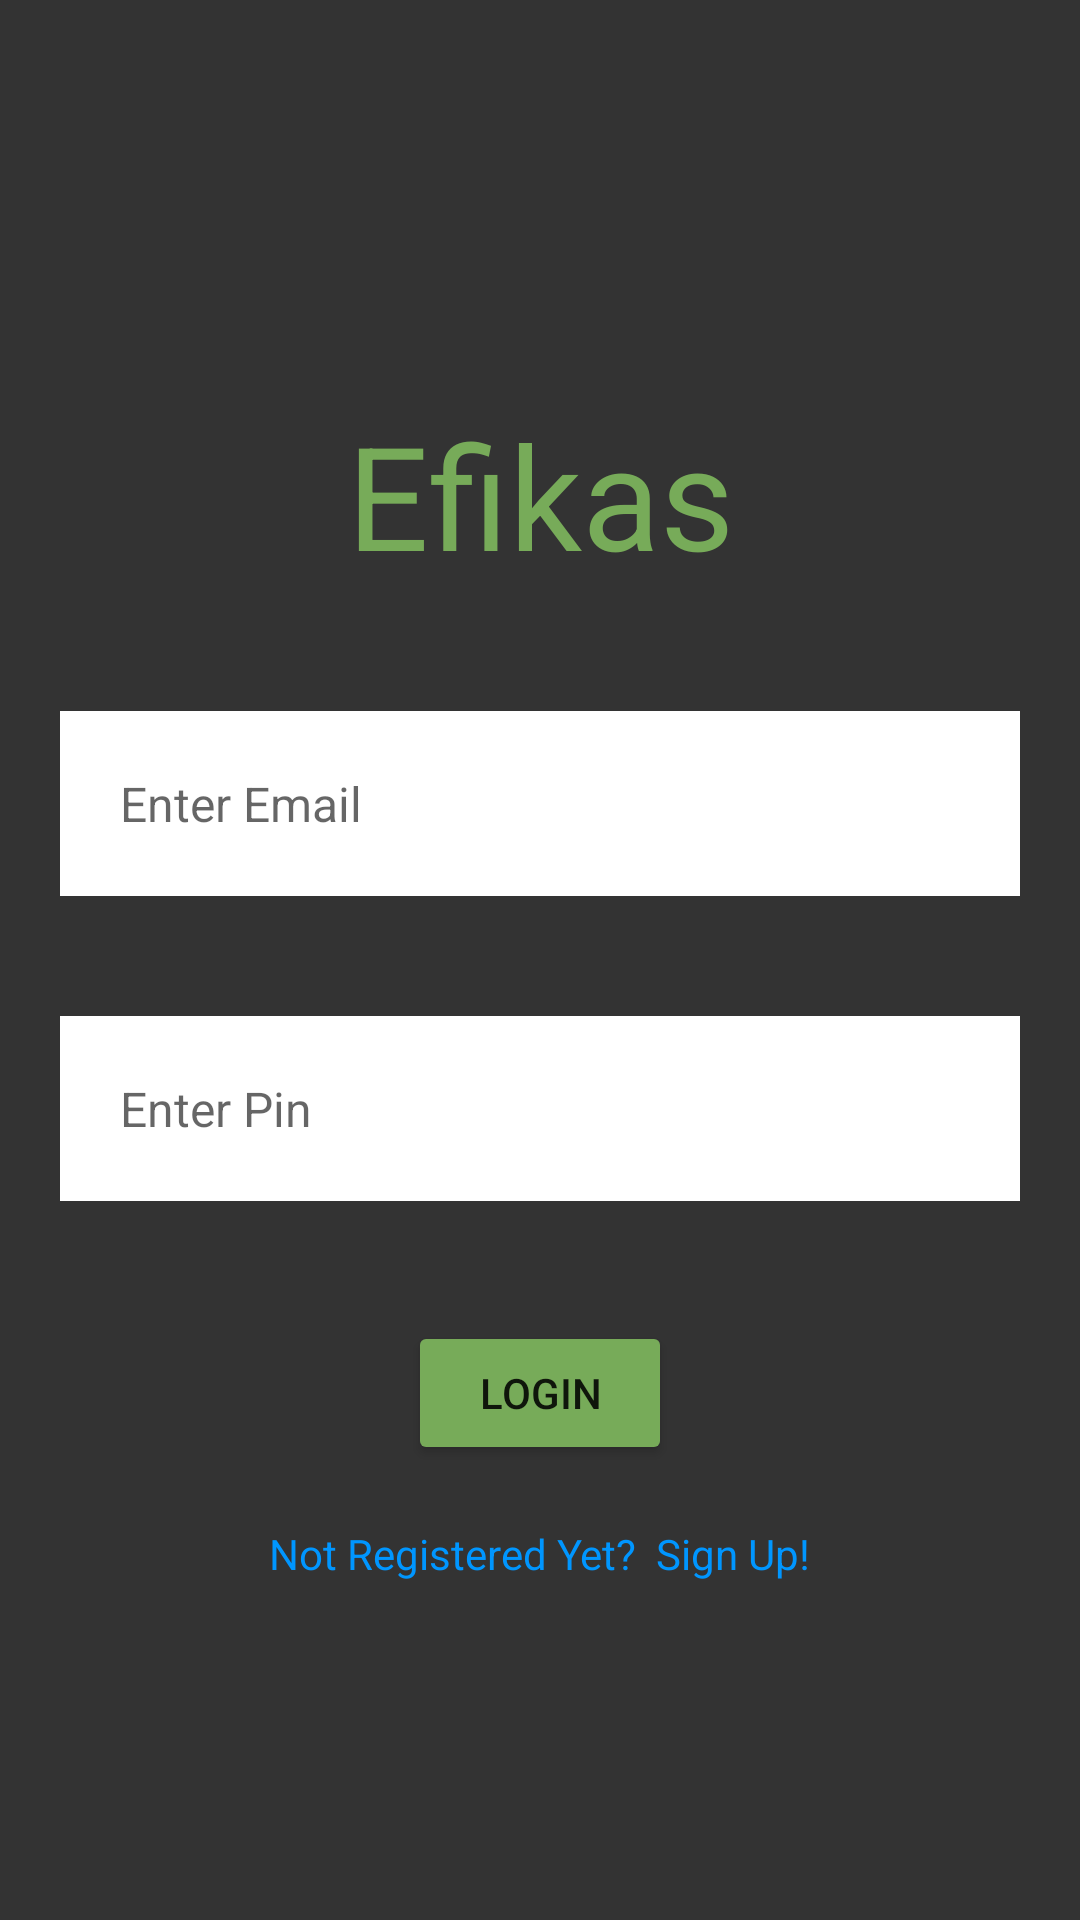

Android layout source for this screen:
<!-- AndroidManifest.xml: application theme Theme.Efikas -->
<!-- res/layout/activity_main.xml -->
<?xml version="1.0" encoding="utf-8"?>
<androidx.appcompat.widget.LinearLayoutCompat xmlns:android="http://schemas.android.com/apk/res/android"
    xmlns:tools="http://schemas.android.com/tools"
    android:layout_width="match_parent"
    android:layout_height="match_parent"
    android:orientation="vertical"
    android:background="#333333"
    android:gravity="center"
    tools:context=".MainActivity">
    <TextView
        android:id="@+id/Efikas"
        android:layout_width="match_parent"
        android:layout_height="wrap_content"
        android:textAlignment="center"
        android:textSize="48sp"
        android:layout_margin="20dp"
        android:textColor="#77ab59"
        android:text="Efikas" />

    <EditText
        android:layout_margin="20dp"
        android:id="@+id/logemailText"
        android:layout_width="match_parent"
        android:layout_height="wrap_content"
        android:background="@color/white"
        android:inputType="textEmailAddress"
        android:hint="Enter Email"
        android:padding="20dp"
        android:textSize="16sp" />
    <EditText
        android:layout_margin="20dp"
        android:id="@+id/logpassText"
        android:layout_width="match_parent"
        android:layout_height="wrap_content"
        android:background="@color/white"
        android:inputType="numberPassword"
        android:hint="Enter Pin"
        android:padding="20dp"
        android:textSize="16sp"/>
    <Button
        android:id="@+id/loginButton"
        android:layout_margin="20dp"
        android:layout_width="wrap_content"
        android:layout_height="wrap_content"
        android:backgroundTint="#77ab59"
        android:text="Login"
        />
    <TextView
        android:id="@+id/signupButton"
        android:layout_width="wrap_content"
        android:layout_height="wrap_content"
        android:text="Not Registered Yet?  Sign Up!"
        android:textColor="#0096FF"
        />
    <ProgressBar
        android:id="@+id/progressbarID"
        android:layout_width="wrap_content"
        android:layout_height="wrap_content"
        android:visibility="gone"
        android:layout_gravity="center"
        />

</androidx.appcompat.widget.LinearLayoutCompat>
<!-- resources referenced by this layout -->
<resources>
  <style name="Theme.Efikas" parent="Theme.MaterialComponents.DayNight.DarkActionBar">
          
          <item name="colorPrimary">@color/purple_500</item>
          <item name="colorPrimaryVariant">@color/purple_700</item>
          <item name="colorOnPrimary">@color/white</item>
          
          <item name="colorSecondary">@color/teal_200</item>
          <item name="colorSecondaryVariant">@color/teal_700</item>
          <item name="colorOnSecondary">@color/black</item>
          
          <item name="android:statusBarColor" tools:targetApi="l">?attr/colorPrimaryVariant</item>
          
      </style>
  <!-- not gathered from this repository: default colours our renderer supplied (Android Studio template values) -->
  <color name="purple_500">#FF6200EE</color>
  <color name="purple_700">#FF3700B3</color>
  <color name="teal_200">#FF03DAC5</color>
  <color name="teal_700">#FF018786</color>
  <color name="black">#FF000000</color>
  <color name="white">#FFFFFFFF</color>
</resources>
